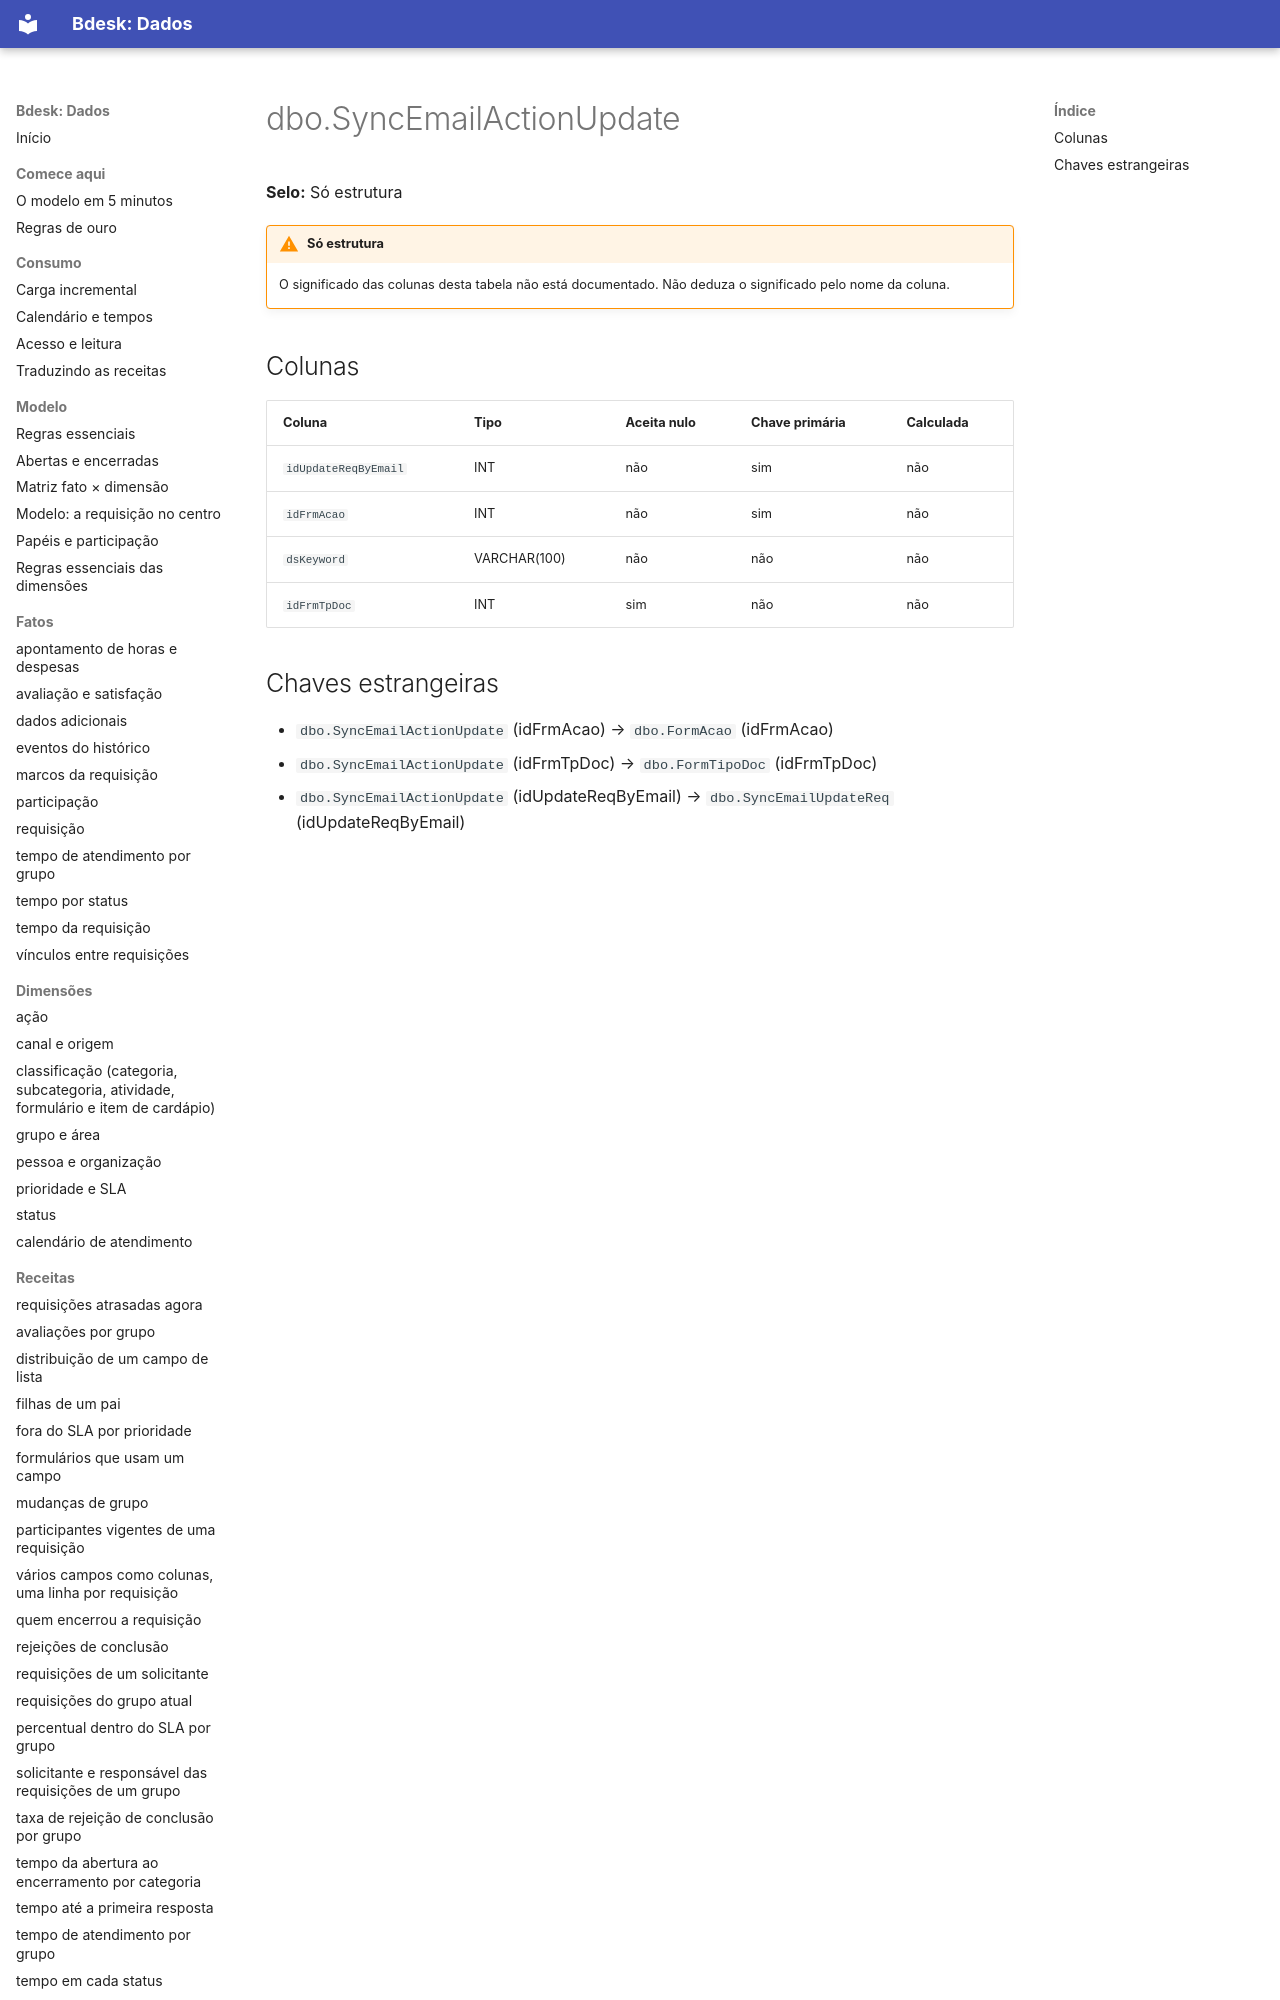

repository: bdeskapp/dados · page: dicionario/dbo-syncemailactionupdate/index.html · generator: mkdocs

---
gerado: sincronizacao
---

# dbo.SyncEmailActionUpdate

**Selo:** Só estrutura

!!! warning "Só estrutura"
    O significado das colunas desta tabela não está documentado. Não deduza o significado pelo nome da coluna.

## Colunas

| Coluna | Tipo | Aceita nulo | Chave primária | Calculada |
|---|---|---|---|---|
| `idUpdateReqByEmail` | INT | não | sim | não |
| `idFrmAcao` | INT | não | sim | não |
| `dsKeyword` | VARCHAR(100) | não | não | não |
| `idFrmTpDoc` | INT | sim | não | não |
